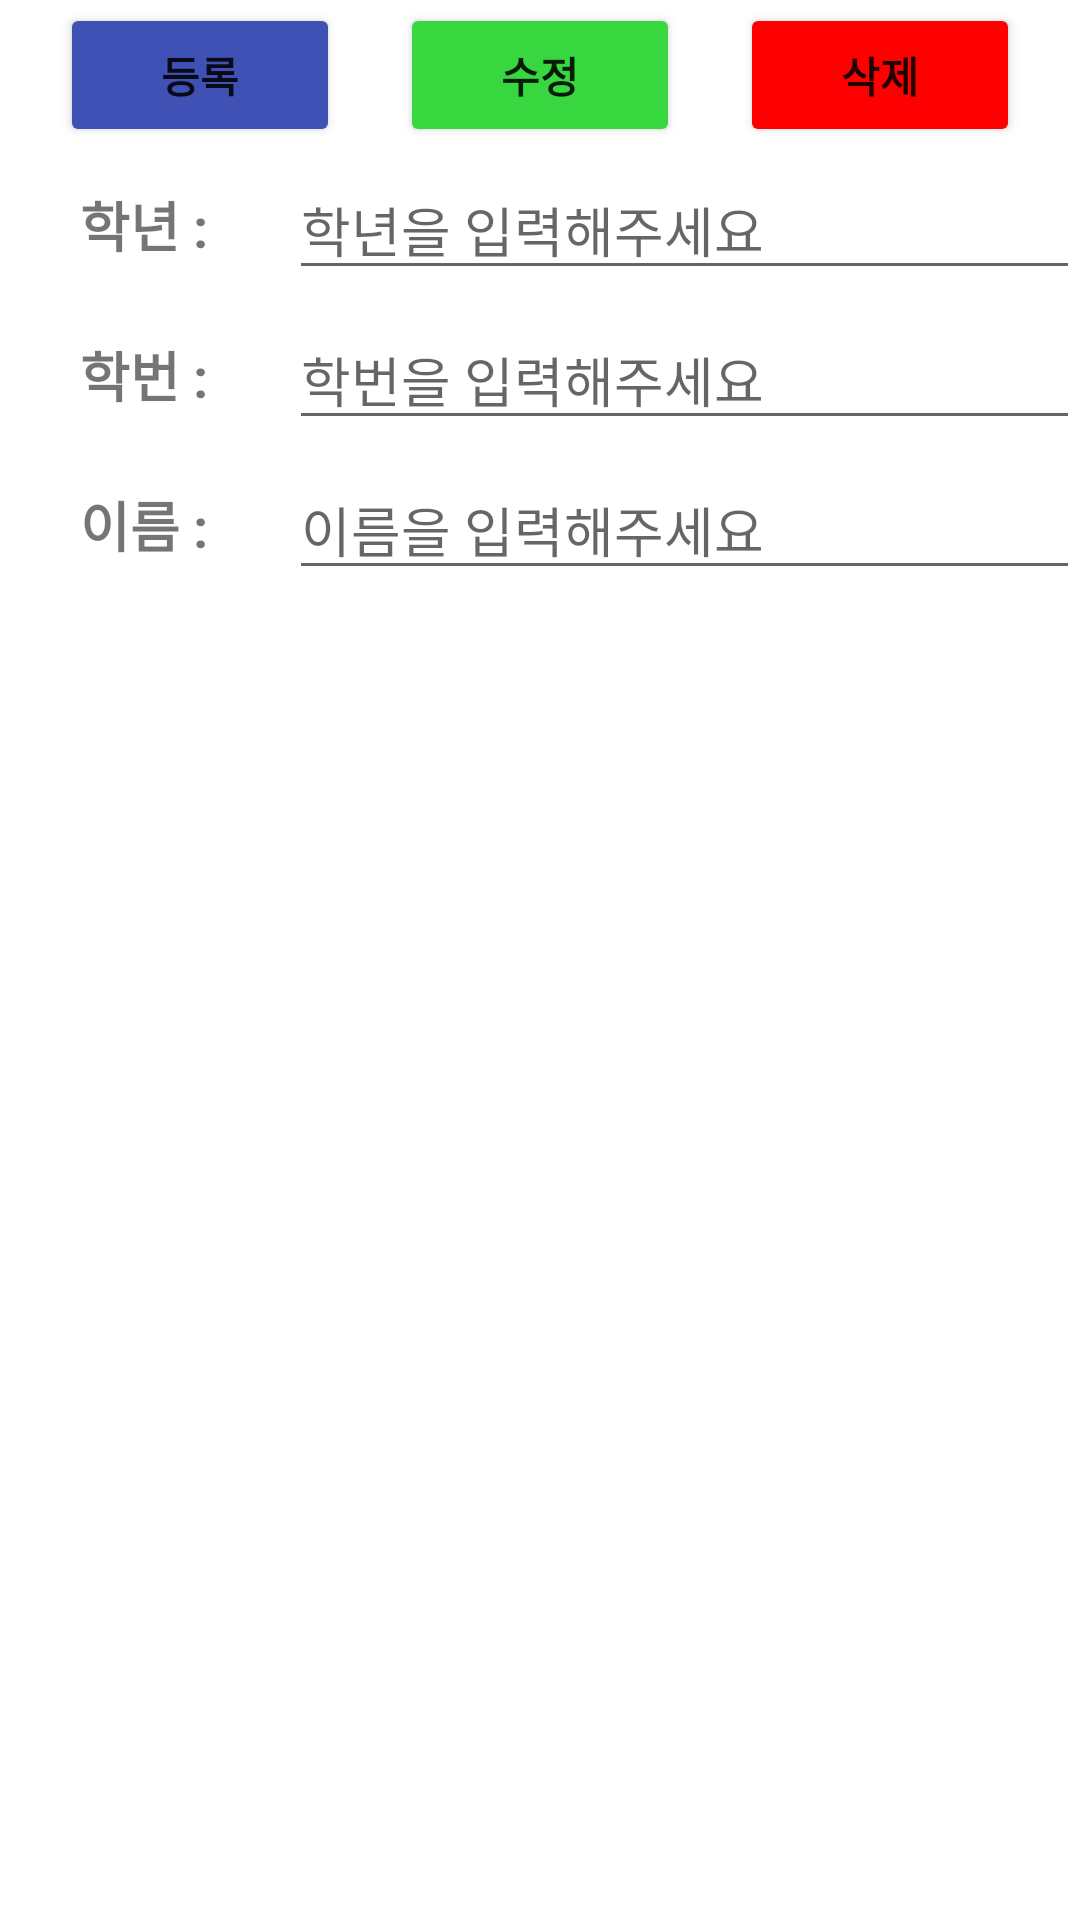

Android layout source for this screen:
<!-- AndroidManifest.xml: application theme Theme.SQLiteleesieun -->
<!-- res/layout/activity_main.xml -->
<?xml version="1.0" encoding="utf-8"?>
<androidx.constraintlayout.widget.ConstraintLayout xmlns:android="http://schemas.android.com/apk/res/android"
    xmlns:app="http://schemas.android.com/apk/res-auto"
    xmlns:tools="http://schemas.android.com/tools"
    android:layout_width="match_parent"
    android:layout_height="match_parent"
    tools:context=".MainActivity">

    <LinearLayout
        android:id="@+id/layoutGrade"
        android:layout_width="0dp"
        android:layout_height="50dp"
        android:gravity="center_vertical"
        android:orientation="horizontal"
        app:layout_constraintEnd_toEndOf="parent"
        app:layout_constraintHorizontal_bias="0.0"
        app:layout_constraintStart_toStartOf="parent"
        app:layout_constraintTop_toBottomOf="@+id/layoutBtn">

        <TextView
            android:id="@+id/textViewGrade"
            android:layout_width="wrap_content"
            android:layout_height="wrap_content"
            android:layout_weight="1"
            android:gravity="center_horizontal"
            android:text="학년 :"
            android:textSize="18sp"
            android:textStyle="bold" />

        <EditText
            android:id="@+id/editTextGrade"
            android:layout_width="wrap_content"
            android:layout_height="wrap_content"
            android:layout_weight="1"
            android:ems="10"
            android:hint="학년을 입력해주세요"
            android:inputType="textPersonName" />
    </LinearLayout>

    <LinearLayout
        android:id="@+id/layoutClassNo"
        android:layout_width="0dp"
        android:layout_height="50dp"
        android:gravity="center_vertical"
        android:orientation="horizontal"
        app:layout_constraintEnd_toEndOf="parent"
        app:layout_constraintHorizontal_bias="0.0"
        app:layout_constraintStart_toStartOf="parent"
        app:layout_constraintTop_toBottomOf="@+id/layoutGrade">

        <TextView
            android:id="@+id/textViewClassNo"
            android:layout_width="wrap_content"
            android:layout_height="wrap_content"
            android:layout_weight="1"
            android:gravity="center_horizontal"
            android:text="학번 :"
            android:textSize="18sp"
            android:textStyle="bold" />

        <EditText
            android:id="@+id/editTextClassNo"
            android:layout_width="wrap_content"
            android:layout_height="wrap_content"
            android:layout_weight="1"
            android:ems="10"
            android:hint="학번을 입력해주세요"
            android:inputType="textPersonName" />
    </LinearLayout>

    <LinearLayout
        android:id="@+id/layoutName"
        android:layout_width="0dp"
        android:layout_height="50dp"
        android:gravity="center_vertical"
        android:orientation="horizontal"
        app:layout_constraintEnd_toEndOf="parent"
        app:layout_constraintHorizontal_bias="0.0"
        app:layout_constraintStart_toStartOf="parent"
        app:layout_constraintTop_toBottomOf="@+id/layoutClassNo">

        <TextView
            android:id="@+id/textViewName"
            android:layout_width="wrap_content"
            android:layout_height="wrap_content"
            android:layout_weight="1"
            android:gravity="center_horizontal"
            android:text="이름 :"
            android:textSize="18sp"
            android:textStyle="bold" />

        <EditText
            android:id="@+id/editTextName"
            android:layout_width="wrap_content"
            android:layout_height="wrap_content"
            android:layout_weight="1"
            android:ems="10"
            android:hint="이름을 입력해주세요"
            android:inputType="textPersonName" />
    </LinearLayout>

    <LinearLayout
        android:id="@+id/layoutBtn"
        android:layout_width="0dp"
        android:layout_height="50dp"
        android:gravity="center_vertical"
        android:orientation="horizontal"
        android:paddingLeft="10dp"
        android:paddingRight="10dp"
        app:layout_constraintEnd_toEndOf="parent"
        app:layout_constraintStart_toStartOf="parent"
        app:layout_constraintTop_toTopOf="parent">

        <Button
            android:id="@+id/btnInsert"
            android:layout_width="wrap_content"
            android:layout_height="wrap_content"
            android:layout_marginLeft="10dp"
            android:layout_marginRight="10dp"
            android:layout_weight="1"
            android:text="등록"
            android:textStyle="bold"
            app:backgroundTint="#3F51B5" />

        <Button
            android:id="@+id/btnUpdate"
            android:layout_width="wrap_content"
            android:layout_height="wrap_content"
            android:layout_marginLeft="10dp"
            android:layout_marginRight="10dp"
            android:layout_weight="1"
            android:text="수정"
            android:textStyle="bold"
            app:backgroundTint="#38D63F" />

        <Button
            android:id="@+id/btnDelete"
            android:layout_width="wrap_content"
            android:layout_height="wrap_content"
            android:layout_marginLeft="10dp"
            android:layout_marginRight="10dp"
            android:layout_weight="1"
            android:text="삭제"
            android:textStyle="bold"
            app:backgroundTint="#FF0000" />
    </LinearLayout>

    <androidx.recyclerview.widget.RecyclerView
        android:id="@+id/recyclerView"
        android:layout_width="0dp"
        android:layout_height="0dp"
        app:layout_constraintBottom_toBottomOf="parent"
        app:layout_constraintEnd_toEndOf="parent"
        app:layout_constraintStart_toStartOf="parent"
        app:layout_constraintTop_toBottomOf="@+id/layoutName" />

</androidx.constraintlayout.widget.ConstraintLayout>
<!-- resources referenced by this layout -->
<resources>
  <style name="Theme.SQLiteleesieun" parent="Theme.MaterialComponents.DayNight.DarkActionBar">
          
          <item name="colorPrimary">@color/purple_500</item>
          <item name="colorPrimaryVariant">@color/purple_700</item>
          <item name="colorOnPrimary">@color/white</item>
          
          <item name="colorSecondary">@color/teal_200</item>
          <item name="colorSecondaryVariant">@color/teal_700</item>
          <item name="colorOnSecondary">@color/black</item>
          
          <item name="android:statusBarColor" tools:targetApi="l">?attr/colorPrimaryVariant</item>
          
      </style>
  <!-- not gathered from this repository: default colours our renderer supplied (Android Studio template values) -->
  <color name="purple_500">#FF6200EE</color>
  <color name="purple_700">#FF3700B3</color>
  <color name="teal_200">#FF03DAC5</color>
  <color name="teal_700">#FF018786</color>
  <color name="black">#FF000000</color>
  <color name="white">#FFFFFFFF</color>
</resources>
